Run: headless pygame with SDL's dummy video driver; simulated clock (each Clock.tick advances the game by its frame time, no real sleeping); random seed 0; keys injected as events and as key.get_pressed() state; mouse plan: one left click at the window centre at the start of phase 2, then a move to the lower-right quarter at the start of phase 3.
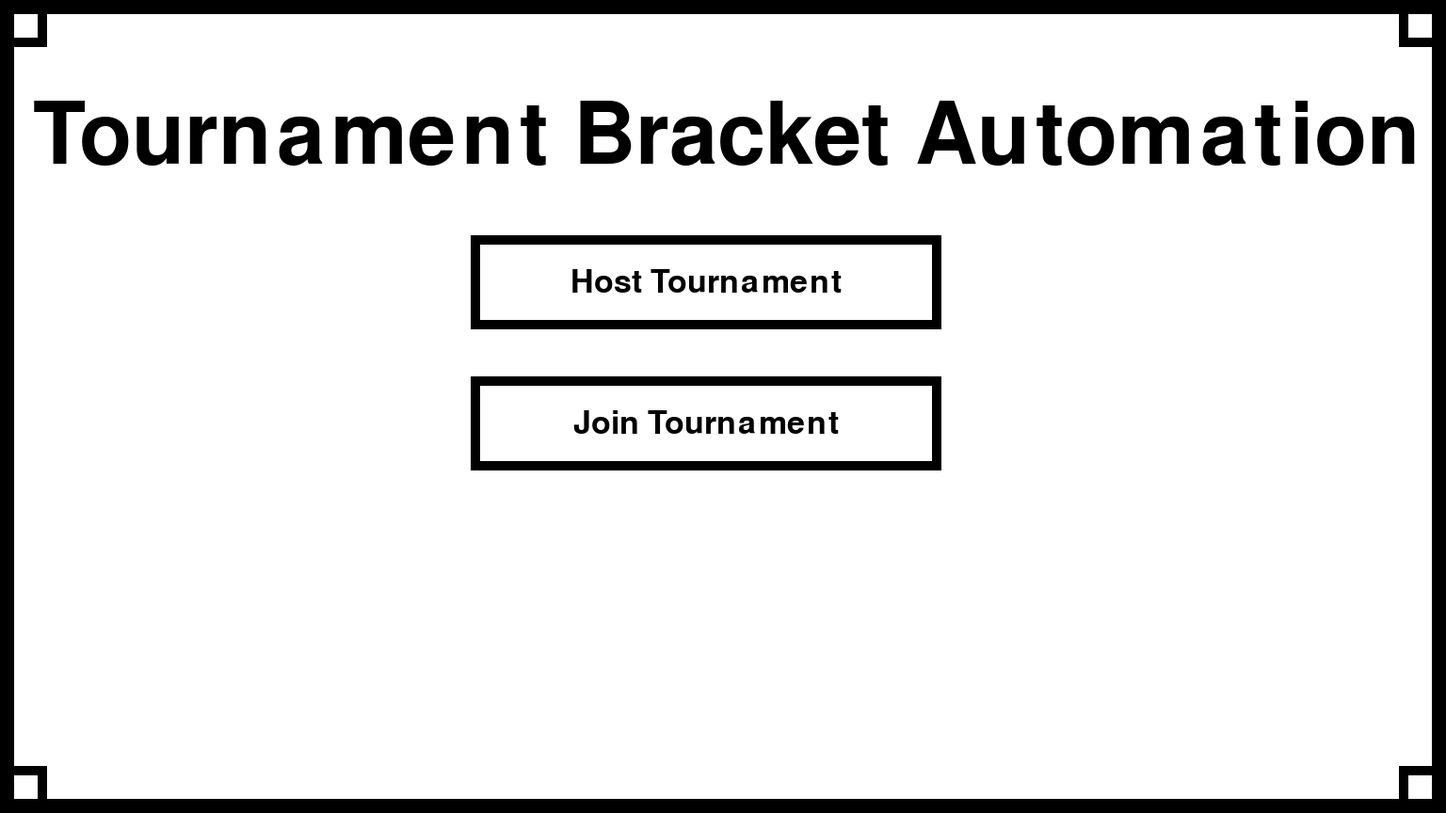
Frame 1 of 4 · flips 1–60 · no input
Frame 2 of 4 · flips 61–180 · clicked the window centre · tapped SPACE, RETURN · held RIGHT (→), D · screen unchanged from frame 1, image omitted
Frame 3 of 4 · flips 181–300 · moved the mouse to the lower-right quarter · held DOWN (↓), S · screen unchanged from frame 2, image omitted
Frame 4 of 4 · flips 301–420 · held LEFT (←), A, UP (↑), W · screen unchanged from frame 3, image omitted

The pygame program that drew these frames:

import pygame
import sys

def mainmenu():
    pygame.init()
    pygame.font.init()
    window_width, window_height = 1536, 864
    window_surface = pygame.display.set_mode((window_width, window_height))
    pygame.display.set_caption("Tournament Bracket Automation (T.B.A.) - Sponsored by Fortnite")
    WHITE = (255, 255, 255)
    BLACK = (0, 0, 0)
    menu_state = "main_menu"
    font1 = pygame.font.SysFont(None, 135)
    font2 = pygame.font.SysFont(None, 50)
    running = True
    clock = pygame.time.Clock()
    while running:
        for event in pygame.event.get():
            if event.type == pygame.QUIT:
                running = False
                sys.exit()
        mouse_state = pygame.mouse.get_pressed()
        if menu_state == "main_menu":
            window_surface.fill((255, 255, 255))  # Clear the screen
            menu_state = main_menu_screen(window_surface, font1, font2, mouse_state)
        elif menu_state == "host_menu":
            host_menu(window_surface, font1)
            return "host_menu"  # Add this line to return the menu state
        pygame.display.update()
        pygame.display.flip()
        clock.tick(60)
    pygame.quit()
    
def main_menu_screen(surface, font1, font2, mouse):
    WHITE = (255, 255, 255)
    BLACK = (0, 0, 0)
    surface.fill(WHITE)
    titleblock = font1.render("Tournament Bracket Automation", True, BLACK)
    surface.blit(titleblock, (35, 100))
    pygame.draw.rect(surface, BLACK, [0, 0, 1536, 864], 15)
    pygame.draw.rect(surface, BLACK, [0, 0, 50, 50], 10)
    pygame.draw.rect(surface, BLACK, [1486, 0, 50, 50], 10)
    pygame.draw.rect(surface, BLACK, [0, 814, 50, 50], 10)
    pygame.draw.rect(surface, BLACK, [1486, 814, 50, 50], 10)
    # Host rectangle 
    menu_state = host_button(surface, font2, mouse)  # Assign the menu state returned by the function
    if menu_state is not None:  # Check if the menu state is not None
        return menu_state
    # Join rectangle
    menu_state = join_button(surface, font2, mouse)  # Assign the menu state returned by the function
    if menu_state is not None:  # Check if the menu state is not None
        return menu_state

def host_button(surface, font, mouse):
    WHITE = (255, 255, 255)
    BLACK = (0, 0, 0)
    GREY = (180, 180, 180)
    host_rect = pygame.Rect(500, 250, 500, 100)
    host_surface = pygame.Surface((host_rect.width, host_rect.height))
    host_surface.fill(WHITE)
    pygame.draw.rect(host_surface, BLACK, host_surface.get_rect(), 10)
    host_tourney_text = font.render("Host Tournament", True, BLACK)
    host_text_centre = host_tourney_text.get_rect(center=host_surface.get_rect().center)
    host_surface.blit(host_tourney_text, host_text_centre)

    mouse_pos = pygame.mouse.get_pos()
    if host_rect.collidepoint(mouse_pos):
        host_hovering = True
    else:
        host_hovering = False

    if host_hovering:
        host_surface.fill(GREY)
        pygame.draw.rect(host_surface, BLACK, host_surface.get_rect(), 10)
        host_tourney_text = font.render("Host Tournament", True, BLACK)
        host_text_centre = host_tourney_text.get_rect(center=host_surface.get_rect().center)
        host_surface.blit(host_tourney_text, host_text_centre)
        if mouse[0] == 1:  # Check if the left mouse button was pressed down
            return "host_menu"  # Return the menu state

    surface.blit(host_surface, host_rect)
    return None

    
def join_button(surface, font, mouse):
    WHITE = (255, 255, 255)
    BLACK = (0, 0, 0)
    GREY = (180, 180, 180)
    join_rect = pygame.Rect(500, 400, 500, 100)
    join_surface = pygame.Surface((join_rect.width, join_rect.height))
    join_surface.fill(WHITE)
    pygame.draw.rect(join_surface, BLACK, join_surface.get_rect(), 10)
    join_tourney_text = font.render("Join Tournament", True, BLACK)
    join_text_centre = join_tourney_text.get_rect(center=join_surface.get_rect().center)
    join_surface.blit(join_tourney_text, join_text_centre)
        
    mouse_pos = pygame.mouse.get_pos()
    if join_rect.collidepoint(mouse_pos):
        join_hovering = True
    else:
        join_hovering = False
        
    if join_hovering:
        join_surface.fill(GREY)
        pygame.draw.rect(join_surface, BLACK, join_surface.get_rect(), 10)
        join_tourney_text = font.render("Join Tournament", True, BLACK)
        join_text_centre = join_tourney_text.get_rect(center=join_surface.get_rect().center)
        join_surface.blit(join_tourney_text, join_text_centre)
        if mouse[0] == 1:  # Check if the left mouse button was pressed down
            return "join_menu"  # Return the menu state
        
    surface.blit(join_surface, join_rect)
    return None
        
def host_menu(surface, font):
    # Implement the host menu here
    # This is just a placeholder for demonstration
    surface.fill((255, 0, 0))  # Fill the screen with red color
    text = font.render("Host Menu", True, (255, 255, 255))
    text_rect = text.get_rect(center=(surface.get_width() // 2, surface.get_height() // 2))
    surface.blit(text, text_rect)
    
# Call the mainmenu function
mainmenu()
